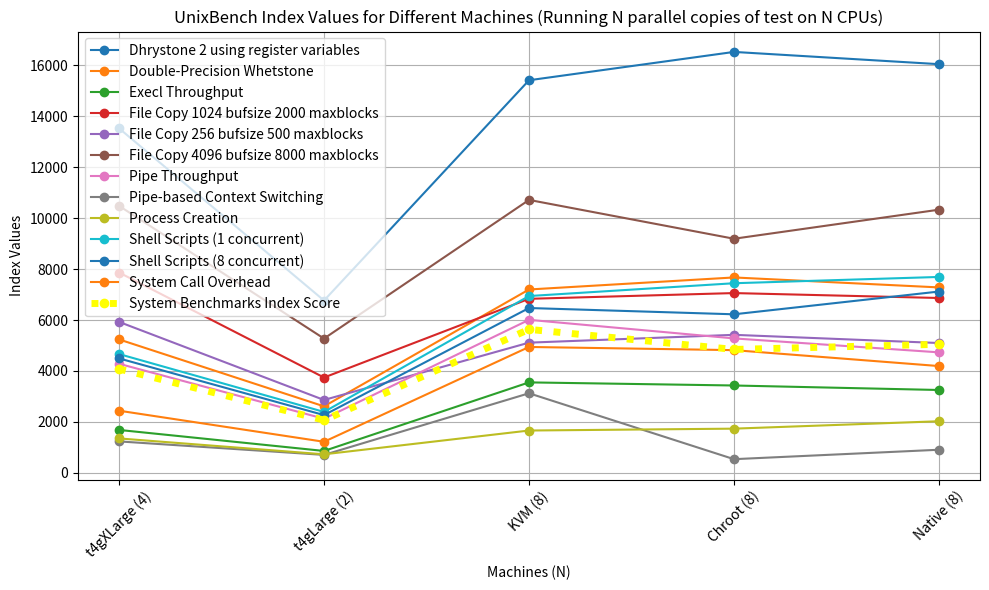

Source code (Python):
import matplotlib.pyplot as plt

# Data for each machine
machines = ['t4gXLarge (4)', 't4gLarge (2)',
             'KVM (8)', 'Chroot (8)', 'Native (8)']

index_values = {
    'Dhrystone 2 using register variables': [13532.4, 6768.0, 15420.4, 16533.5, 16052.0],
    'Double-Precision Whetstone': [5239.8, 2610.6, 7201.2, 7674.0, 7282.5],
    'Execl Throughput': [1683.9, 858.1, 3551.7, 3429.8, 3252.9],
    'File Copy 1024 bufsize 2000 maxblocks': [7867.5, 3743.0, 6834.5, 7060.2, 6866.8],
    'File Copy 256 bufsize 500 maxblocks': [5928.4, 2860.6, 5113.0, 5420.0, 5098.0],
    'File Copy 4096 bufsize 8000 maxblocks': [10485.9, 5273.0, 10719.7, 9194.5, 10335.9],
    'Pipe Throughput': [4282.9, 2123.8, 6009.4, 5279.4, 4731.5],
    'Pipe-based Context Switching': [1233.5, 703.4, 3124.3, 535.4, 905.8],
    'Process Creation': [1350.7, 726.5, 1660.9, 1734.6, 2025.1],
    'Shell Scripts (1 concurrent)': [4664.4, 2391.8, 6943.8, 7446.7, 7693.9],
    'Shell Scripts (8 concurrent)': [4494.2, 2267.0, 6473.1, 6226.4, 7120.6],
    'System Call Overhead': [2439.6, 1218.6, 4943.3, 4818.4, 4193.0],
    'System Benchmarks Index Score': [4080.5, 2068.6, 5634.4, 4846.0, 5048.8]
}


# Create the line graph
plt.figure(figsize=(10, 6))

for benchmark, values in index_values.items():
    if benchmark == 'System Benchmarks Index Score':
        plt.plot(machines, values, marker='o', label=benchmark,linestyle='dotted', linewidth=5, color = 'yellow')
    else:
        plt.plot(machines, values, marker='o', label=benchmark)

plt.xlabel('Machines (N)')
plt.ylabel('Index Values')
plt.title('UnixBench Index Values for Different Machines (Running N parallel copies of test on N CPUs)')
plt.legend()
plt.xticks(rotation=45)
plt.grid(True)
plt.tight_layout()

plt.show()
